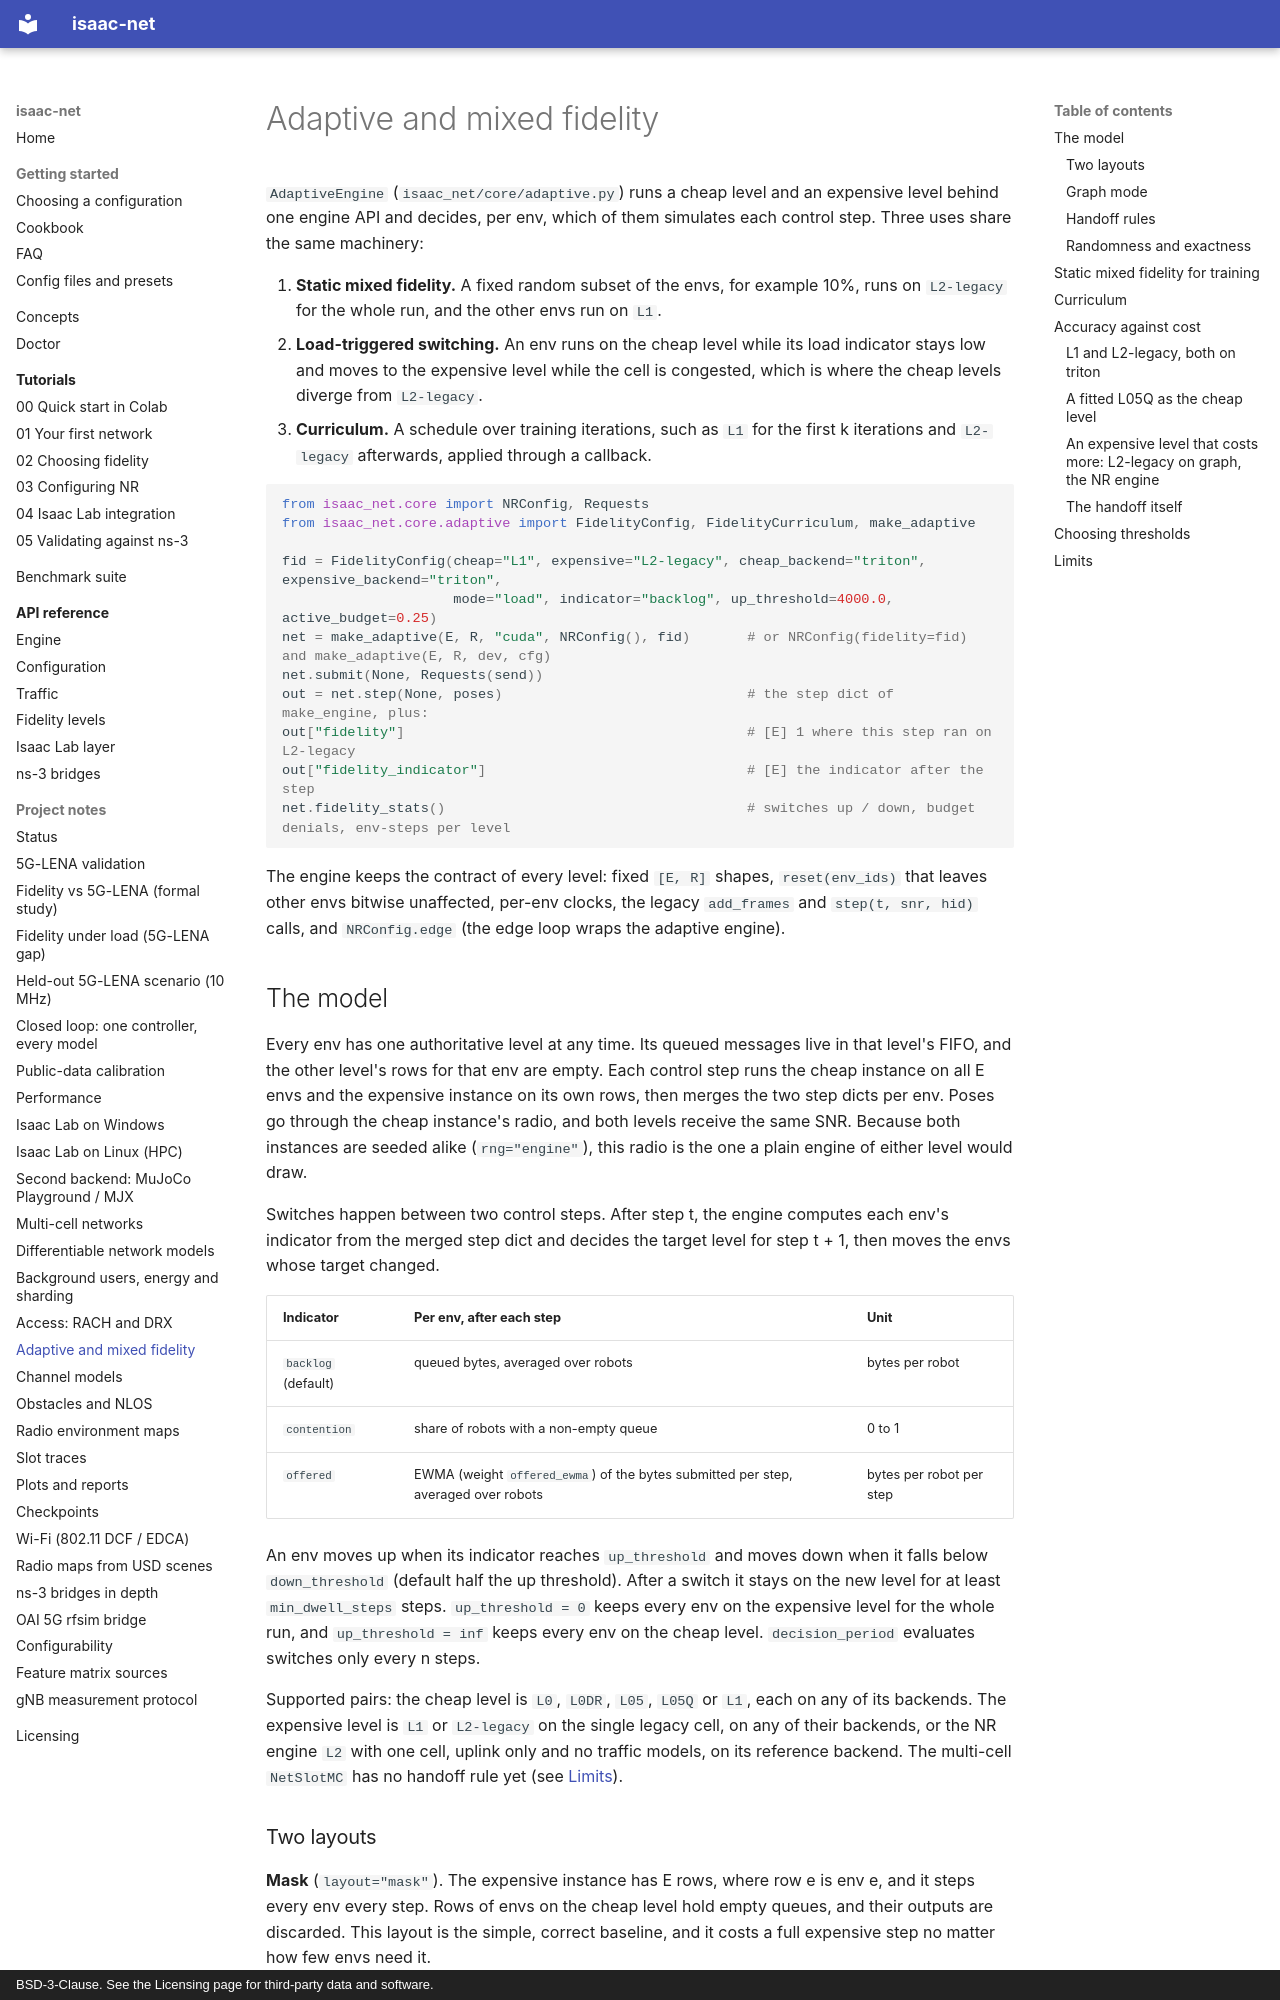

repository: ZzZTripleZzZ/isaac-net · page: adaptive-fidelity/index.html · generator: mkdocs · copyright: BSD-3-Clause. See the Licensing page for third-party data and software.

# Adaptive and mixed fidelity

`AdaptiveEngine` (`isaac_net/core/adaptive.py`) runs a cheap level and an expensive level behind one engine API and decides, per env, which of them simulates each control step. Three uses share the same machinery:

1. **Static mixed fidelity.** A fixed random subset of the envs, for example 10%, runs on `L2-legacy` for the whole run, and the other envs run on `L1`.
2. **Load-triggered switching.** An env runs on the cheap level while its load indicator stays low and moves to the expensive level while the cell is congested, which is where the cheap levels diverge from `L2-legacy`.
3. **Curriculum.** A schedule over training iterations, such as `L1` for the first k iterations and `L2-legacy` afterwards, applied through a callback.

```python
from isaac_net.core import NRConfig, Requests
from isaac_net.core.adaptive import FidelityConfig, FidelityCurriculum, make_adaptive

fid = FidelityConfig(cheap="L1", expensive="L2-legacy", cheap_backend="triton", expensive_backend="triton",
                     mode="load", indicator="backlog", up_threshold=4000.0, active_budget=0.25)
net = make_adaptive(E, R, "cuda", NRConfig(), fid)       # or NRConfig(fidelity=fid) and make_adaptive(E, R, dev, cfg)
net.submit(None, Requests(send))
out = net.step(None, poses)                              # the step dict of make_engine, plus:
out["fidelity"]                                          # [E] 1 where this step ran on L2-legacy
out["fidelity_indicator"]                                # [E] the indicator after the step
net.fidelity_stats()                                     # switches up / down, budget denials, env-steps per level
```

The engine keeps the contract of every level: fixed `[E, R]` shapes, `reset(env_ids)` that leaves other envs bitwise unaffected, per-env clocks, the legacy `add_frames` and `step(t, snr, hid)` calls, and `NRConfig.edge` (the edge loop wraps the adaptive engine).

## The model

Every env has one authoritative level at any time. Its queued messages live in that level's FIFO, and the other level's rows for that env are empty. Each control step runs the cheap instance on all E envs and the expensive instance on its own rows, then merges the two step dicts per env. Poses go through the cheap instance's radio, and both levels receive the same SNR. Because both instances are seeded alike (`rng="engine"`), this radio is the one a plain engine of either level would draw.

Switches happen between two control steps. After step t, the engine computes each env's indicator from the merged step dict and decides the target level for step t + 1, then moves the envs whose target changed.

| Indicator | Per env, after each step | Unit |
|:---|:---|:---|
| `backlog` (default) | queued bytes, averaged over robots | bytes per robot |
| `contention` | share of robots with a non-empty queue | 0 to 1 |
| `offered` | EWMA (weight `offered_ewma`) of the bytes submitted per step, averaged over robots | bytes per robot per step |

An env moves up when its indicator reaches `up_threshold` and moves down when it falls below `down_threshold` (default half the up threshold). After a switch it stays on the new level for at least `min_dwell_steps` steps. `up_threshold = 0` keeps every env on the expensive level for the whole run, and `up_threshold = inf` keeps every env on the cheap level. `decision_period` evaluates switches only every n steps.

Supported pairs: the cheap level is `L0`, `L0DR`, `L05`, `L05Q` or `L1`, each on any of its backends. The expensive level is `L1` or `L2-legacy` on the single legacy cell, on any of their backends, or the NR engine `L2` with one cell, uplink only and no traffic models, on its reference backend. The multi-cell `NetSlotMC` has no handoff rule yet (see [Limits](#limits)).
